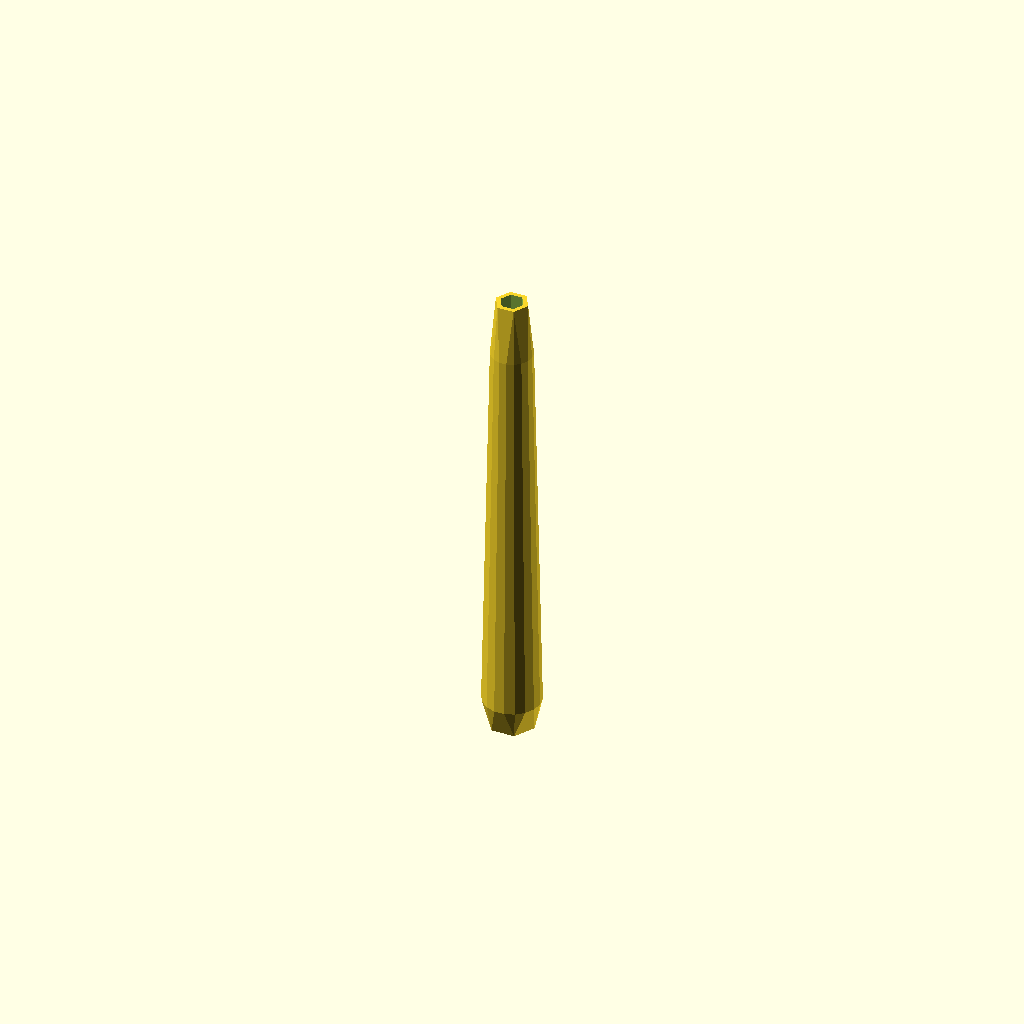
Cell 1: rendered with the file's own defaults.
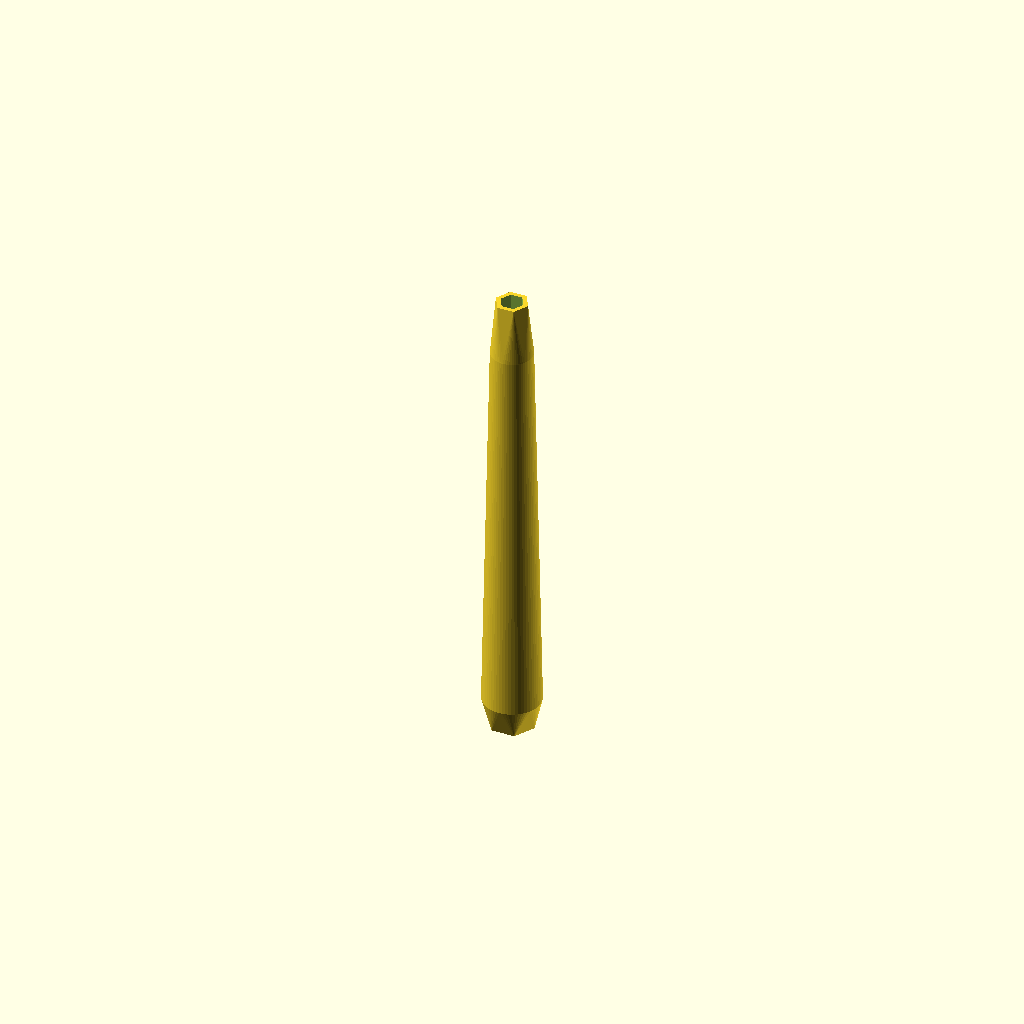
Cell 2: the same model with handle_sides = 60.
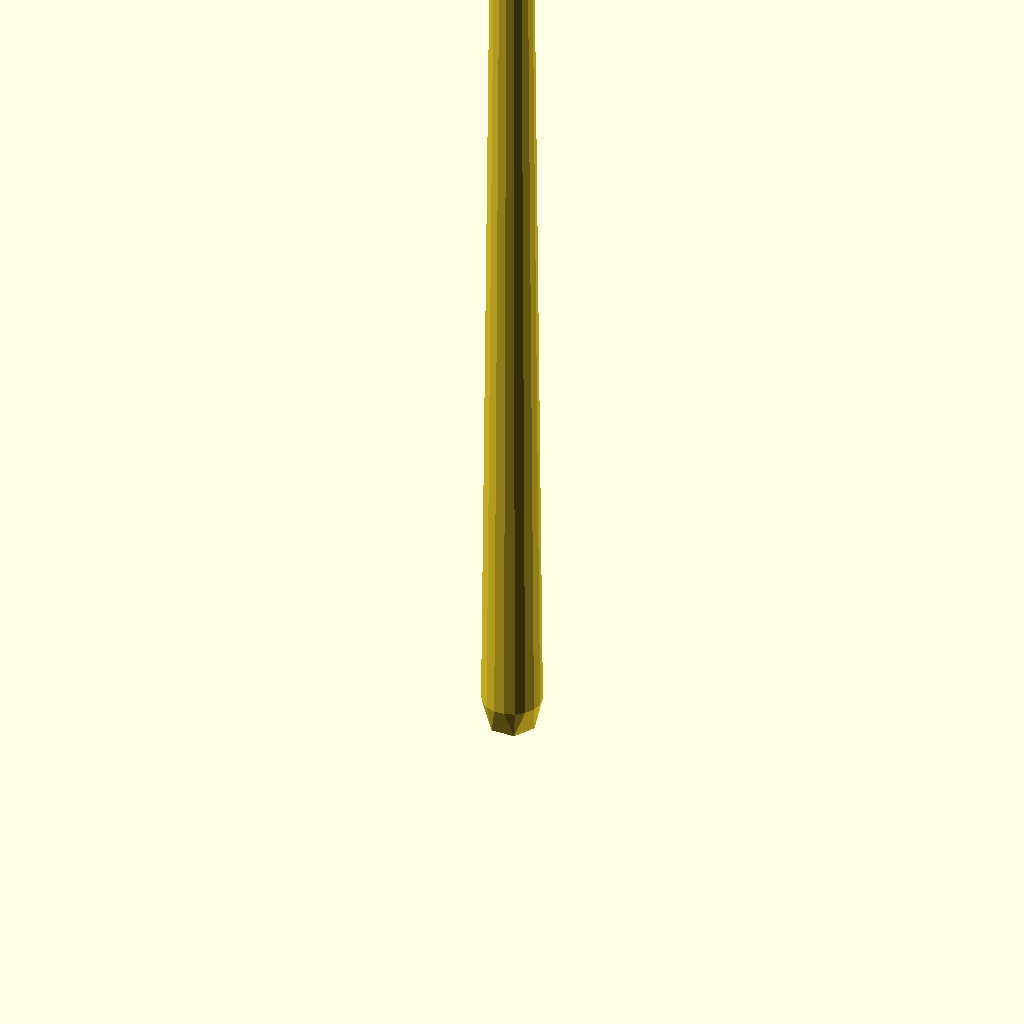
Cell 3: length = 200 (everything else at default).
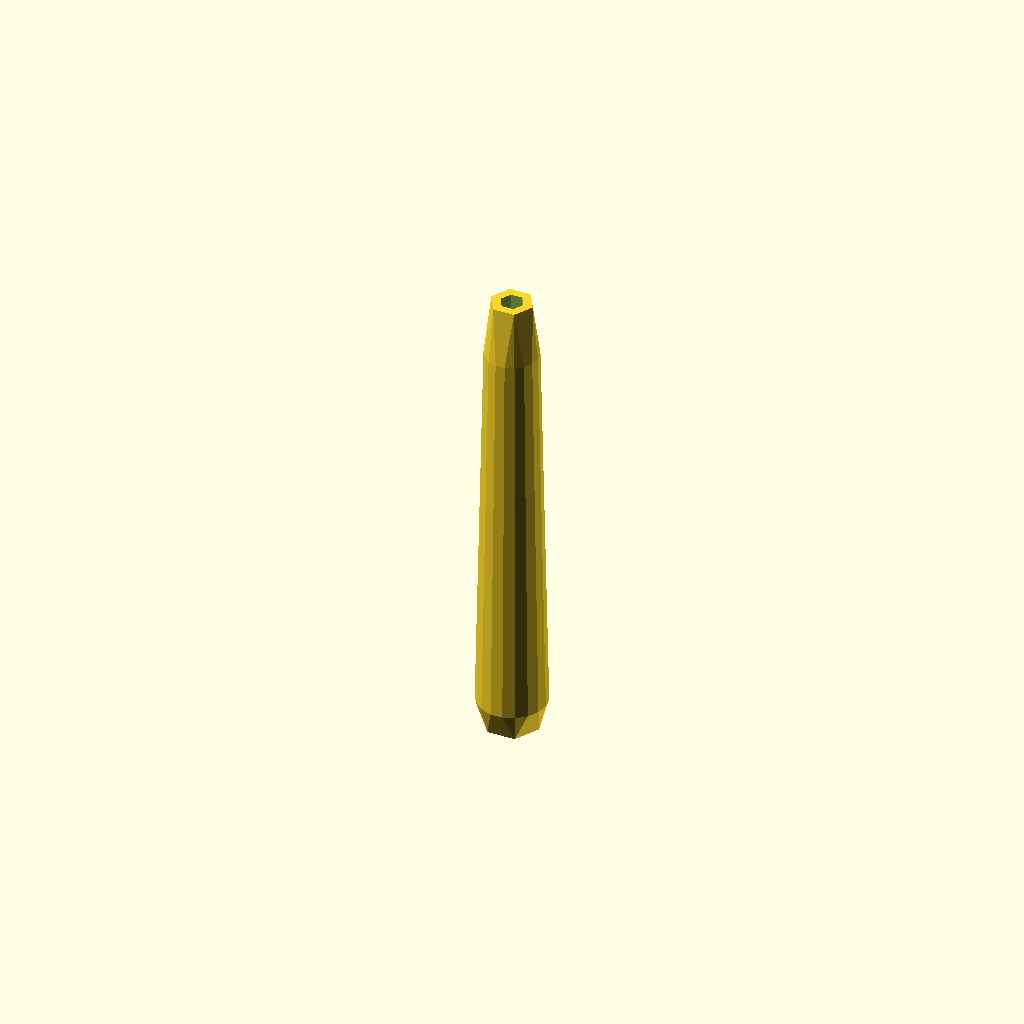
Cell 4 — side_thickness set to 2, the other parameters unchanged.
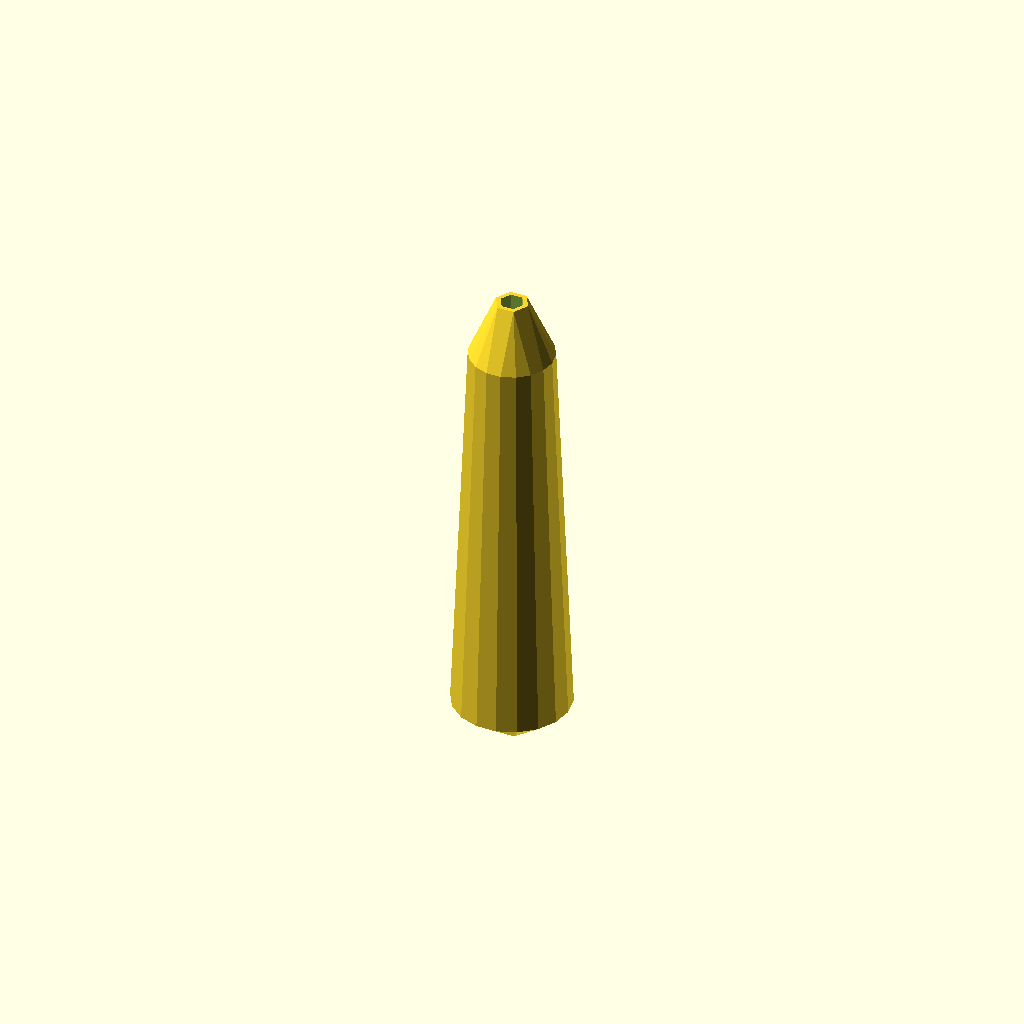
Cell 5: the same model with handle_thickness = 2.5.
All cells are drawn from one camera (rotation 55°, 0°, 25°, orthographic, colour scheme Cornfield), so only the parameter changes between them.
Source of the model, inputs/thingiverse/files/thing-925685/Dual-Bit-Driver.scad:
/* [Handle] */

// (total tool length in mm)
length = 100;

// (minimum wall thickness in mm)
side_thickness = 1;

// (number of sides)
handle_sides = 18; //  [6:6:60]

// (multiplier of bit radius)
handle_thickness = 1.25;

// (wiggle room for the bits in mm)
tolerance = 0.3;

/* [Bit 1] */

// (in mm)
bit1_socket_diameter = 6.35;

// (in mm)
bit1_socket_depth = 9;

// (in mm)
bit1_magnet_diameter = 4.7625;

// (in mm)
bit1_magnet_depth = 3.175;

/* [Bit 2] */

// (in mm)
bit2_socket_diameter = 3.96875;

// (in mm)
bit2_socket_depth = 18;

// (in mm)
bit2_magnet_diameter = 3.175;

// (in mm)
bit2_magnet_depth = 3.175;

bit1_socket_radius = ( bit1_socket_diameter + tolerance ) / 2;
bit1_socket_height = bit1_socket_depth + bit1_magnet_depth;
bit1_inner_radius = bit1_socket_radius / cos( 180 / 6 );
bit1_external_radius = bit1_inner_radius + side_thickness;

bit2_socket_radius = ( bit2_socket_diameter + tolerance ) / 2;
bit2_socket_height = bit2_socket_depth + bit2_magnet_depth;
bit2_inner_radius = bit2_socket_radius / cos( 180 / 6 );
bit2_external_radius = bit2_inner_radius + side_thickness;

difference(){
    hull(){
        cylinder( h = length, r1 = bit1_external_radius, r2 = bit2_external_radius, $fn = 6 );
        translate( v = [ 0, 0, bit1_socket_depth / 1.5 ] ){
            cylinder( h = ( length - ( ( bit1_socket_depth + bit2_socket_depth ) / 1.5 ) ), r1 = bit1_external_radius * handle_thickness, r2 = bit2_external_radius * handle_thickness, $fn = handle_sides );
        }
    }        
	translate( v = [ 0, 0, -1 ] ){
        cylinder( h = bit1_socket_depth + 1, r = bit1_inner_radius, $fn = 6 );
	}
	translate( v = [ 0, 0, -1 ] ){
        cylinder( h = bit1_socket_depth + bit1_magnet_depth + 1, r = ( bit1_magnet_diameter + tolerance ) / 2, $fn = 24 );
	}
	translate( v = [ 0, 0, length - bit2_socket_depth ] ){
        cylinder( h = bit2_socket_depth + 1, r = bit2_inner_radius, $fn = 6 );
	}
	translate( v = [ 0, 0, length - ( bit2_socket_depth + bit2_magnet_depth ) ] ){
        cylinder( h = bit2_socket_depth + bit2_magnet_depth + 1, r = ( bit2_magnet_diameter + tolerance ) / 2, $fn = 24 );
	}
}
Customizer parameters (derived from the source; name, type, default, range or options):
length: number, default 100
side_thickness: number, default 1
handle_sides: number, default 18, range 6 to 60, step 6
handle_thickness: number, default 1.25
tolerance: number, default 0.3
bit1_socket_diameter: number, default 6.35
bit1_socket_depth: number, default 9
bit1_magnet_diameter: number, default 4.7625
bit1_magnet_depth: number, default 3.175
bit2_socket_diameter: number, default 3.96875
bit2_socket_depth: number, default 18
bit2_magnet_diameter: number, default 3.175
bit2_magnet_depth: number, default 3.175
